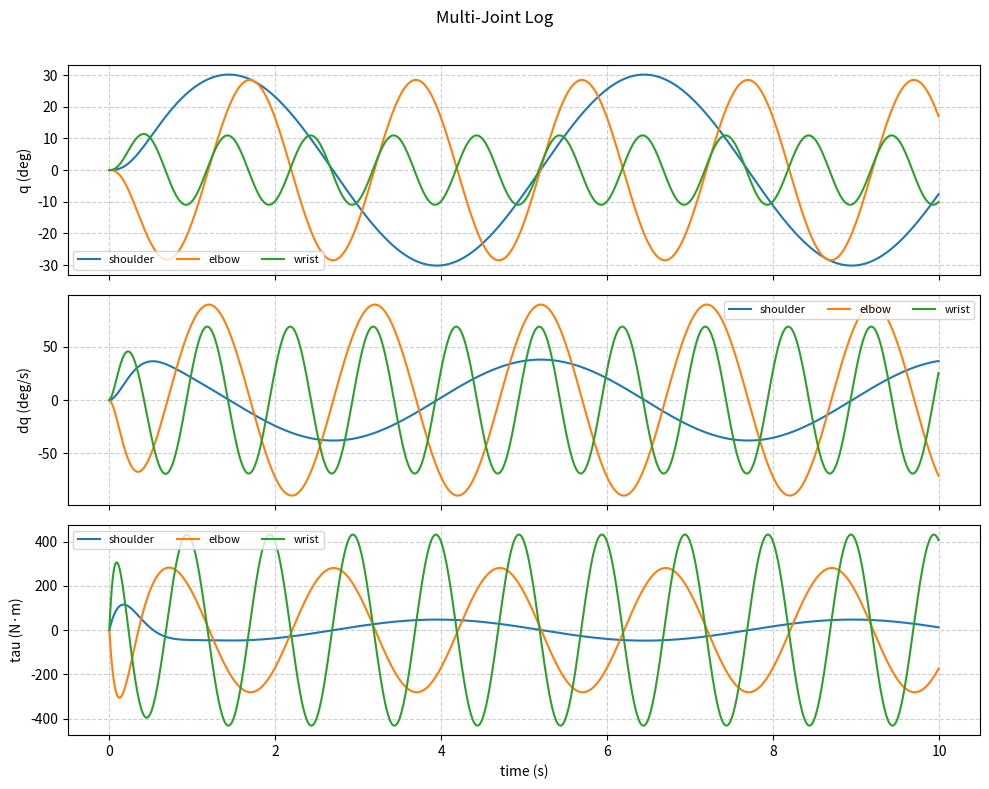

This chart was generated by the following Python code:
# 学习内容：综合练习
# 实践任务：写 plot_joint_log.py，画关节角/速度/力矩
#
# 和第 4 天的区别：第 4 天是"单关节 + 三种格式存读"，这次是
#   (1) 复用第 3 天的 RobotJoint 类，模拟一个 3 关节机械臂；
#   (2) 日志换成"长格式"（每行带 joint 名，同一时刻 3 行）；
#   (3) 画 q/dq/tau 时把多个关节叠加对比，并打印统计摘要。
# 用法：
#   python m1w1d5.py                     # 模拟并画图，输出 joint_log.png
#   python m1w1d5.py --steps 2000 -o out.png

import argparse
import csv
import sys
from collections import defaultdict
from pathlib import Path

import numpy as np
import matplotlib.pyplot as plt

# 让中文输出在 UTF-8 终端中正常显示（Windows 默认用 GBK，否则会乱码）
sys.stdout.reconfigure(encoding='utf-8')


# ---------- 1. 复用第 3 天的 RobotJoint 类 ----------
class RobotJoint:
    """单关节：角度 q、角速度 dq、PD 增益 kp/kd、限位 limit。"""

    # 类初始化
    def __init__(self, name, q0=0.0, kp=50.0, kd=10.0, limit=(-45.0, 45.0)):
        self.name = name
        self.q = float(q0)
        self.dq = 0.0
        self.kp = float(kp)
        self.kd = float(kd)
        self.limit = limit

    # 算力矩的函数：由当前角度和目标角度的误差形成P环，得到要产生的力矩
    def torque(self, target):
        """PD 力矩：kp*(target-q) - kd*dq。"""
        return self.kp * (target - self.q) - self.kd * self.dq

    # 更新角速度、角度，得到一定的角度增量
    def step(self, target, dt):
        """推进一步（含限位），返回本步力矩。"""
        tau = self.torque(target)
        self.dq += tau * dt          # 简化：惯量 J = 1
        self.q = np.clip(self.q + self.dq * dt, *self.limit)
        return tau


# ---------- 2. 模拟 3 关节机械臂，生成"长格式"日志 ----------
def simulate_arm(n_steps=1000, dt=0.01):
    """返回 (rows, joints)。rows 是长格式：每行 (time, joint, target, q, dq, tau)。"""
    joints = [
        RobotJoint('shoulder', kp=40.0, kd=8.0,  limit=(-90.0, 90.0)),
        RobotJoint('elbow',    kp=60.0, kd=12.0, limit=(-90.0, 90.0)),
        RobotJoint('wrist',    kp=80.0, kd=16.0, limit=(-30.0, 30.0)),
    ]
    t = np.arange(n_steps) * dt
    # 三个关节追踪不同频率/相位/幅值的目标
    targets = {
        'shoulder': 30.0 * np.sin(2 * np.pi * 0.2 * t),          # 慢速大摆
        'elbow':    30.0 * np.sin(2 * np.pi * 0.5 * t + np.pi),  # 中速反相
        'wrist':    15.0 * np.sin(2 * np.pi * 1.0 * t),          # 快速小摆
    }

    rows = []
    for i in range(n_steps):
        for j in joints:
            target = targets[j.name][i]
            tau = j.step(target, dt)
            rows.append((t[i], j.name, target, j.q, j.dq, tau))
    return rows, joints


# ---------- 3. 保存 / 读取日志（长格式 CSV） ----------
HEADER = ('time', 'joint', 'target', 'q', 'dq', 'tau')


def save_log_csv(path, rows):
    with open(path, 'w', newline='', encoding='utf-8') as f:
        writer = csv.writer(f)
        writer.writerow(HEADER)
        writer.writerows(rows)


def load_log_csv(path):
    """读长格式 CSV，用 csv.DictReader 按关节名分组成 dict。"""
    grouped = defaultdict(lambda: {k: [] for k in ('time', 'target', 'q', 'dq', 'tau')})
    with open(path, 'r', encoding='utf-8') as f:
        for row in csv.DictReader(f):
            name = row['joint']
            for k in ('time', 'target', 'q', 'dq', 'tau'):
                grouped[name][k].append(float(row[k]))
    return {name: {k: np.array(v) for k, v in d.items()}
            for name, d in grouped.items()}


# ---------- 4. 画图 + 统计摘要 ----------
def plot_joint_log(data, out_path):
    """画 q/dq/tau 三张子图，每个关节一条线，方便对比。"""
    metrics = [('q', 'deg'), ('dq', 'deg/s'), ('tau', 'N·m')]
    fig, axes = plt.subplots(3, 1, figsize=(10, 8), sharex=True)

    for ax, (m, unit) in zip(axes, metrics):
        for name, d in data.items():
            ax.plot(d['time'], d[m], linewidth=1.5, label=name)
        ax.set_ylabel(f'{m} ({unit})')
        ax.legend(fontsize=8, ncol=3)
        ax.grid(True, linestyle='--', alpha=0.6)

    axes[-1].set_xlabel('time (s)')
    fig.suptitle('Multi-Joint Log')
    fig.tight_layout(rect=[0, 0, 1, 0.97])
    fig.savefig(out_path, dpi=150, bbox_inches='tight')
    print(f'图片已保存为 {out_path}')


def print_summary(data):
    """打印每个关节 |q|/|dq|/|tau| 的最大值，作简要分析。"""
    print('\n关节统计（绝对值最大值）：')
    print(f"  {'joint':<10}{'max|q|':>10}{'max|dq|':>12}{'max|tau|':>12}")
    for name, d in data.items():
        print(f"  {name:<10}"
              f"{np.abs(d['q']).max():>10.2f}"
              f"{np.abs(d['dq']).max():>12.2f}"
              f"{np.abs(d['tau']).max():>12.2f}")


# ---------- 5. 主流程 ----------
def main(argv=None):
    parser = argparse.ArgumentParser(description='多关节日志：模拟→存→读→画')
    parser.add_argument('-o', '--output', default='joint_log.png')
    parser.add_argument('--steps', type=int, default=1000)
    parser.add_argument('--log', default='joint_arm_log.csv',
                        help='日志 CSV 路径（存在则直接读，不存在则先模拟生成）')
    args = parser.parse_args(argv)

    if Path(args.log).exists():
        data = load_log_csv(args.log)
        print(f'从 {args.log} 读取 {len(data)} 个关节')
    else:
        rows, joints = simulate_arm(args.steps)
        save_log_csv(args.log, rows)
        data = load_log_csv(args.log)
        print(f'模拟 {args.steps} 步并保存到 {args.log}，共 {len(data)} 个关节：')
        for j in joints:
            print(f'  {j.name}: kp={j.kp}, kd={j.kd}, limit={j.limit}')

    print_summary(data)
    plot_joint_log(data, args.output)
    plt.show()


if __name__ == '__main__':
    main()
